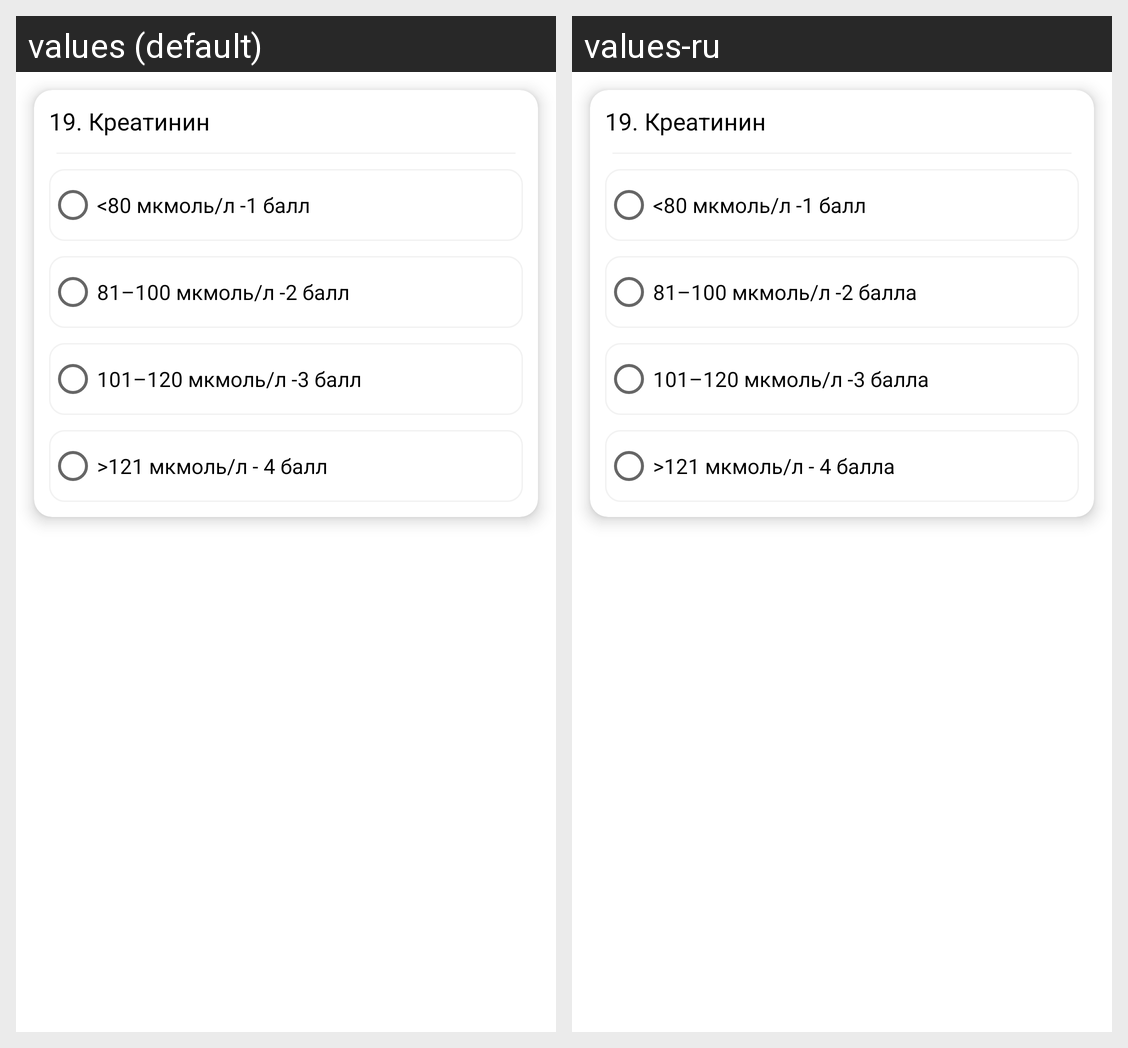

Translations of the strings shown on this Android screen, per locale in the grid:
Android screen res/layout/question_20.xml rendered under 2 locales, left to right: values (default), values-ru. Device: Nexus 5 (rendered at 1080×1920; each locale shown at half size, 540×960, under a caption strip naming it); theme Theme.MedAnalysis.
Strings drawn on this screen, with the default value and each locale's value (text and hints the layout hard-codes, and strings that could not be matched under every locale, appear in the picture but are not listed):

question20
  values: 19. Креатинин
  values-ru: 19. Креатинин

question20_answer1
  values: <80 мкмоль/л -1 балл
  values-ru: <80 мкмоль/л -1 балл

question20_answer2
  values: 81–100 мкмоль/л -2 балл
  values-ru: 81–100 мкмоль/л -2 балла

question20_answer3
  values: 101–120 мкмоль/л -3 балл
  values-ru: 101–120 мкмоль/л -3 балла

question20_answer4
  values: >121 мкмоль/л - 4 балл
  values-ru: >121 мкмоль/л - 4 балла
